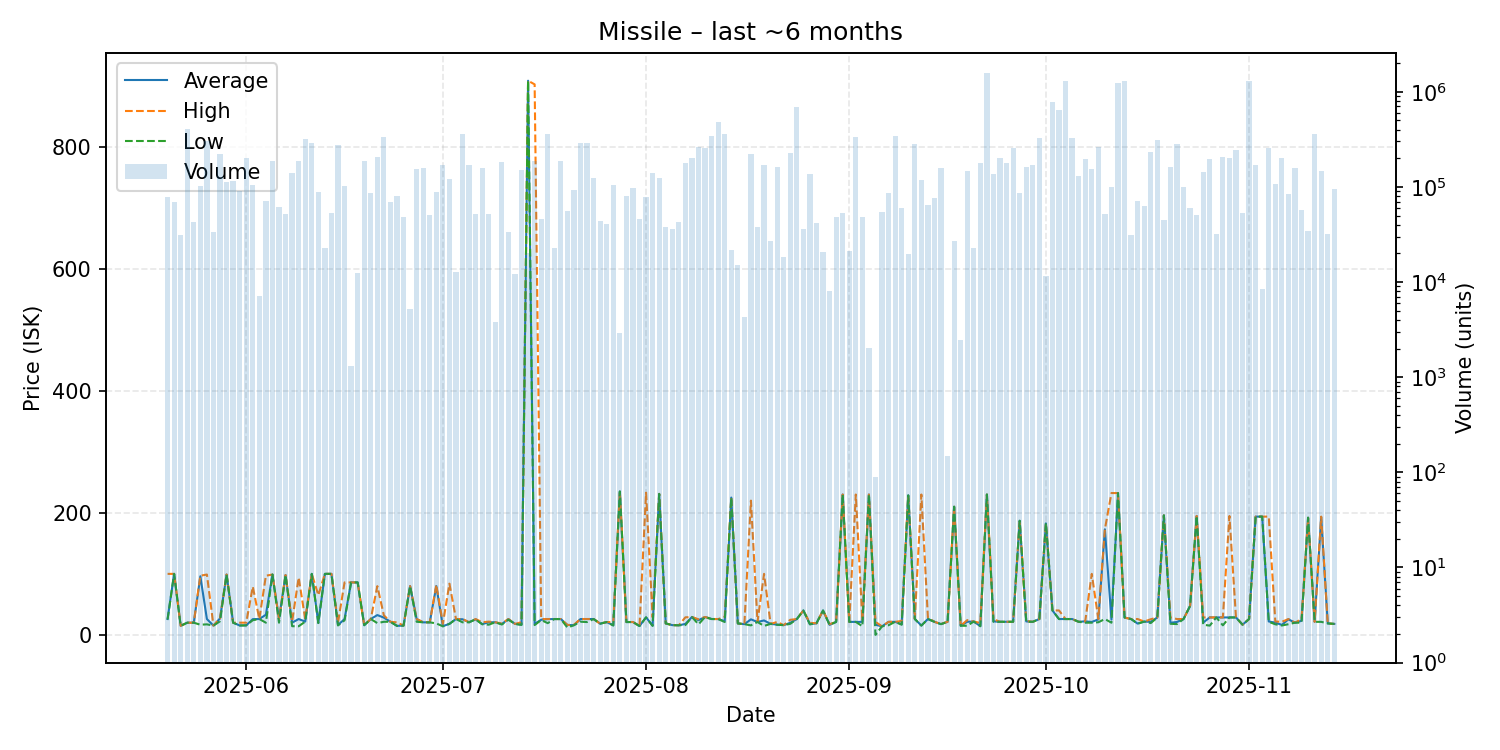

The data file committed next to this chart (first rows):
date, average, highest, lowest, order_count, volume
2025-05-20, 26.0, 99.99, 25.31, 23, 78966
2025-05-21, 99.99, 99.99, 99.99, 17, 69326
2025-05-22, 14.92, 14.92, 14.92, 11, 31109
2025-05-23, 20.0, 20.0, 20.0, 34, 403570
2025-05-24, 20.0, 20.0, 20.0, 12, 42568
2025-05-25, 96.0, 97.0, 16.67, 23, 103231
2025-05-26, 26.0, 98.9, 17.29, 27, 304034
2025-05-27, 15.2, 15.2, 15.2, 14, 33766
2025-05-28, 27.0, 27.0, 22.33, 23, 224157
2025-05-29, 98.9, 98.9, 98.9, 20, 113571
2025-05-30, 20.0, 20.0, 20.0, 20, 114118
2025-05-31, 15.44, 20.0, 15.43, 24, 89529
2025-06-01, 15.61, 20.01, 15.6, 33, 200740
2025-06-02, 25.83, 79.0, 24.08, 31, 105426
2025-06-03, 26.0, 26.0, 26.0, 98, 7051
2025-06-04, 33.05, 97.0, 20.01, 9, 70605
2025-06-05, 98.9, 98.9, 98.9, 23, 187036
2025-06-06, 26.0, 26.0, 20.01, 23, 62006
2025-06-07, 98.0, 98.0, 98.0, 24, 51600
2025-06-08, 20.02, 21.88, 14.26, 27, 139714
2025-06-09, 26.0, 94.0, 14.14, 32, 187572
2025-06-10, 21.77, 25.79, 21.74, 41, 316397
2025-06-11, 100.0, 100.0, 100.0, 19, 287293
2025-06-12, 19.53, 65.0, 19.42, 28, 89089
2025-06-13, 100.0, 100.0, 100.0, 18, 22722
2025-06-14, 100.0, 100.0, 100.0, 16, 52629
2025-06-15, 16.22, 20.14, 15.51, 35, 277504
2025-06-16, 25.89, 85.99, 23.91, 78, 101001
2025-06-17, 85.99, 85.99, 85.99, 11, 1295
2025-06-18, 85.99, 85.99, 85.99, 17, 12337
2025-06-19, 15.86, 15.86, 15.86, 19, 188884
2025-06-20, 26.0, 26.0, 26.0, 12, 85945
2025-06-21, 32.5, 79.9, 19.34, 42, 205779
2025-06-22, 28.29, 32.01, 21.5, 30, 331001
2025-06-23, 21.5, 21.5, 21.5, 13, 68766
2025-06-24, 14.79, 20.51, 14.71, 16, 79765
2025-06-25, 15.26, 15.26, 15.2, 12, 48292
2025-06-26, 80.0, 80.0, 80.0, 15, 5236
2025-06-27, 25.99, 26.0, 21.5, 16, 154328
2025-06-28, 20.58, 20.58, 20.58, 28, 159600
2025-06-29, 20.61, 20.61, 20.61, 18, 50565
2025-06-30, 80.0, 82.0, 18.78, 12, 89222
2025-07-01, 14.27, 18.19, 14.1, 27, 170032
2025-07-02, 18.16, 84.0, 17.98, 11, 122239
2025-07-03, 26.0, 26.0, 26.0, 8, 12690
2025-07-04, 25.59, 25.98, 20.63, 27, 359787
2025-07-05, 20.72, 20.72, 20.72, 24, 168034
2025-07-06, 25.51, 25.98, 25.51, 24, 52354
2025-07-07, 17.63, 20.73, 17.42, 37, 158966
2025-07-08, 20.75, 21.74, 16.74, 27, 51339
2025-07-09, 20.71, 20.71, 20.71, 12, 3755
2025-07-10, 17.82, 18.68, 16.99, 31, 183315
2025-07-11, 25.94, 25.94, 24.82, 14, 33892
2025-07-12, 18.06, 18.06, 18.06, 11, 12030
2025-07-13, 16.76, 20.84, 16.35, 33, 151059
2025-07-14, 908.0, 908.0, 908.0, 9, 20300
2025-07-15, 18.0, 902.0, 16.13, 29, 187030
2025-07-16, 24.79, 26.0, 24.32, 10, 45758
2025-07-17, 25.85, 26.0, 19.26, 61, 363092
2025-07-18, 26.0, 26.0, 26.0, 7, 22958
... 119 more rows
